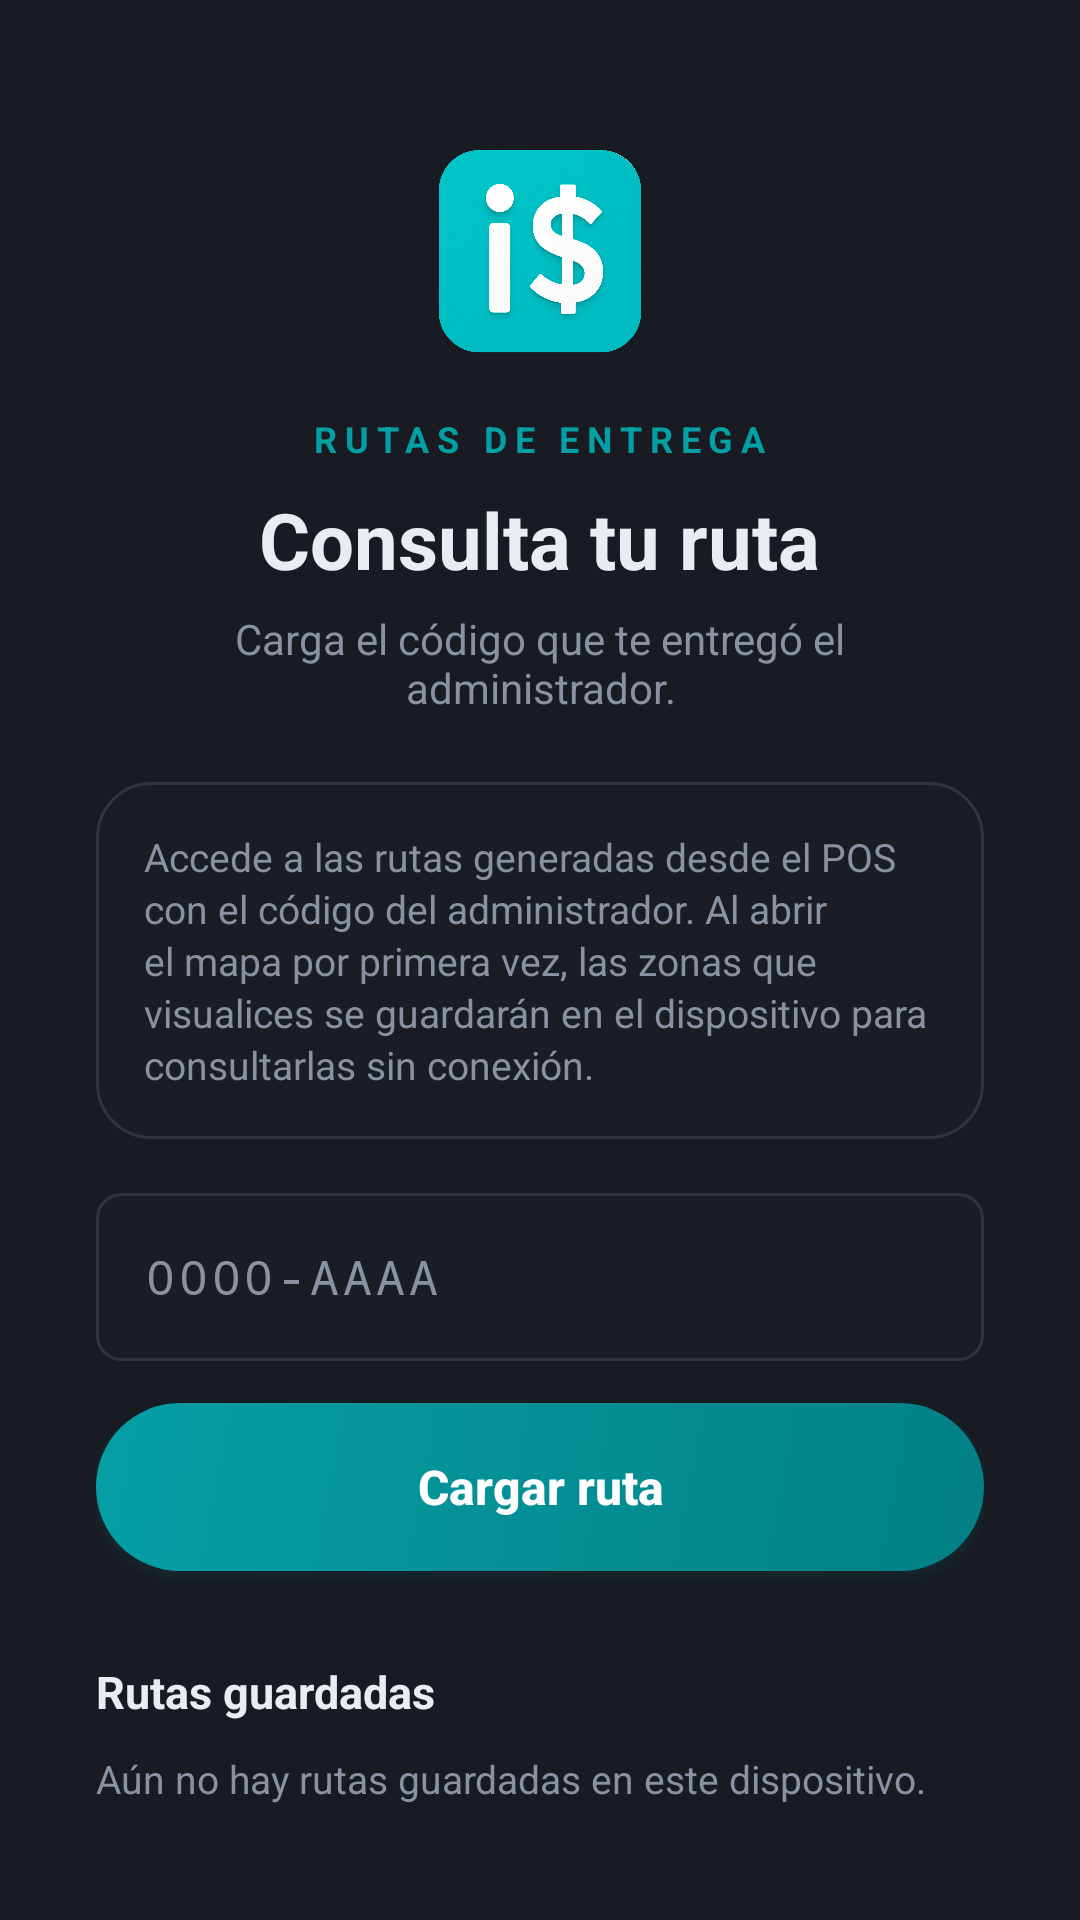

Reconstruct the res/layout file that produces this screen, plus the resources it refers to.
<!-- AndroidManifest.xml: application theme Theme.AppCompat.Light.NoActionBar -->
<!-- res/layout/activity_ruta_entrega.xml -->
<?xml version="1.0" encoding="utf-8"?>
<ScrollView xmlns:android="http://schemas.android.com/apk/res/android"
    xmlns:app="http://schemas.android.com/apk/res-auto"
    xmlns:tools="http://schemas.android.com/tools"
    android:layout_width="match_parent"
    android:layout_height="match_parent"
    android:background="@color/pos_bg"
    android:fillViewport="true"
    android:scrollbars="none"
    tools:context=".RutaEntrega">

    <LinearLayout
        android:layout_width="match_parent"
        android:layout_height="wrap_content"
        android:orientation="vertical"
        android:paddingStart="32dp"
        android:paddingTop="48dp"
        android:paddingEnd="32dp"
        android:paddingBottom="32dp">

        <ImageView
            android:layout_width="72dp"
            android:layout_height="wrap_content"
            android:layout_gravity="center_horizontal"
            android:adjustViewBounds="true"
            android:contentDescription="@string/app_name"
            android:scaleType="fitCenter"
            app:srcCompat="@mipmap/logo1" />

        <TextView
            android:layout_width="wrap_content"
            android:layout_height="wrap_content"
            android:layout_gravity="center_horizontal"
            android:layout_marginTop="18dp"
            android:letterSpacing="0.22"
            android:text="RUTAS DE ENTREGA"
            android:textColor="@color/pos_primary"
            android:textSize="12sp"
            android:textStyle="bold" />

        <TextView
            android:layout_width="wrap_content"
            android:layout_height="wrap_content"
            android:layout_gravity="center_horizontal"
            android:layout_marginTop="8dp"
            android:text="Consulta tu ruta"
            android:textColor="@color/pos_text"
            android:textSize="26sp"
            android:textStyle="bold" />

        <TextView
            android:layout_width="match_parent"
            android:layout_height="wrap_content"
            android:layout_marginTop="6dp"
            android:gravity="center"
            android:text="Carga el código que te entregó el administrador."
            android:textColor="@color/pos_muted"
            android:textSize="14sp" />

        <TextView
            android:layout_width="match_parent"
            android:layout_height="wrap_content"
            android:layout_marginTop="22dp"
            android:background="@drawable/bg_dialog_card"
            android:lineSpacingExtra="2dp"
            android:padding="16dp"
            android:text="Accede a las rutas generadas desde el POS con el código del administrador. Al abrir el mapa por primera vez, las zonas que visualices se guardarán en el dispositivo para consultarlas sin conexión."
            android:textColor="@color/pos_muted"
            android:textSize="13sp" />

        <EditText
            android:id="@+id/etCodigoRuta"
            android:layout_width="match_parent"
            android:layout_height="56dp"
            android:layout_marginTop="18dp"
            android:background="@drawable/bg_pos_input"
            android:digits="0123456789-abcdefghijklmnopqrstuvwxyzABCDEFGHIJKLMNOPQRSTUVWXYZ"
            android:fontFamily="monospace"
            android:hint="0000-AAAA"
            android:inputType="text"
            android:letterSpacing="0.08"
            android:maxLength="9"
            android:paddingStart="16dp"
            android:paddingEnd="16dp"
            android:textColor="@color/pos_text"
            android:textColorHint="@color/pos_muted"
            android:textSize="16sp"
            tools:ignore="Autofill" />

        <androidx.appcompat.widget.AppCompatButton
            android:id="@+id/btnSolicitarRuta"
            android:layout_width="match_parent"
            android:layout_height="56dp"
            android:layout_marginTop="14dp"
            android:background="@drawable/btn_pos_primary"
            android:elevation="8dp"
            android:gravity="center"
            android:outlineAmbientShadowColor="#40049FA5"
            android:outlineSpotShadowColor="#80049FA5"
            android:text="Cargar ruta"
            android:textAllCaps="false"
            android:textColor="#FFFFFF"
            android:textSize="16sp"
            android:textStyle="bold"
            tools:targetApi="p" />

        <TextView
            android:layout_width="match_parent"
            android:layout_height="wrap_content"
            android:layout_marginTop="30dp"
            android:text="Rutas guardadas"
            android:textColor="@color/pos_text"
            android:textSize="15sp"
            android:textStyle="bold" />

        <LinearLayout
            android:id="@+id/contenedorRutas"
            android:layout_width="match_parent"
            android:layout_height="wrap_content"
            android:orientation="vertical" />

        <TextView
            android:id="@+id/emptyRutas"
            android:layout_width="match_parent"
            android:layout_height="wrap_content"
            android:layout_marginTop="10dp"
            android:text="Aún no hay rutas guardadas en este dispositivo."
            android:textColor="@color/pos_muted"
            android:textSize="13sp" />

    </LinearLayout>
</ScrollView>
<!-- resources referenced by this layout -->
<resources>
  <color name="pos_bg">#181B22</color>
  <color name="pos_muted">#8892A0</color>
  <color name="pos_primary">#049FA5</color>
  <color name="pos_text">#E8EDF2</color>
  <!-- drawable bg_dialog_card (drawable) -->
  <?xml version="1.0" encoding="utf-8"?>
  <shape xmlns:android="http://schemas.android.com/apk/res/android"
      android:shape="rectangle">
      <solid android:color="@color/pos_surface" />
      <stroke android:width="1dp" android:color="@color/pos_border" />
      <corners android:radius="18dp" />
  </shape>
  <!-- drawable bg_pos_input (drawable) -->
  <?xml version="1.0" encoding="utf-8"?>
  <selector xmlns:android="http://schemas.android.com/apk/res/android">
      <item android:state_focused="true">
          <shape android:shape="rectangle">
              <solid android:color="@color/pos_surface" />
              <stroke android:width="1dp" android:color="@color/pos_primary" />
              <corners android:radius="8dp" />
          </shape>
      </item>
      <item>
          <shape android:shape="rectangle">
              <solid android:color="@color/pos_surface" />
              <stroke android:width="1dp" android:color="@color/pos_border" />
              <corners android:radius="8dp" />
          </shape>
      </item>
  </selector>
  <!-- drawable btn_pos_primary (drawable) -->
  <?xml version="1.0" encoding="utf-8"?>
  <shape xmlns:android="http://schemas.android.com/apk/res/android"
      android:shape="rectangle">
      <gradient
          android:angle="315"
          android:endColor="@color/pos_primary_dark"
          android:startColor="@color/pos_primary"
          android:type="linear" />
      <corners android:radius="28dp" />
  </shape>
  <!-- mipmap logo1: png bitmap (mipmap-hdpi, 934700 bytes) -->
  <string name="app_name">iSeller POS</string>
  <style name="Theme.AppCompat.Light.NoActionBar" parent="Base.Theme.AppCompat.Light.NoActionBar">
          <item name="android:windowBackground">@color/pos_bg</item>
      </style>
  <color name="pos_surface">#1A1E24</color>
  <color name="pos_border">#2E353E</color>
  <color name="pos_primary_dark">#038086</color>
  <style name="Base.Theme.AppCompat.Light.NoActionBar" parent="Theme.MaterialComponents.DayNight.NoActionBar">
      </style>
</resources>
